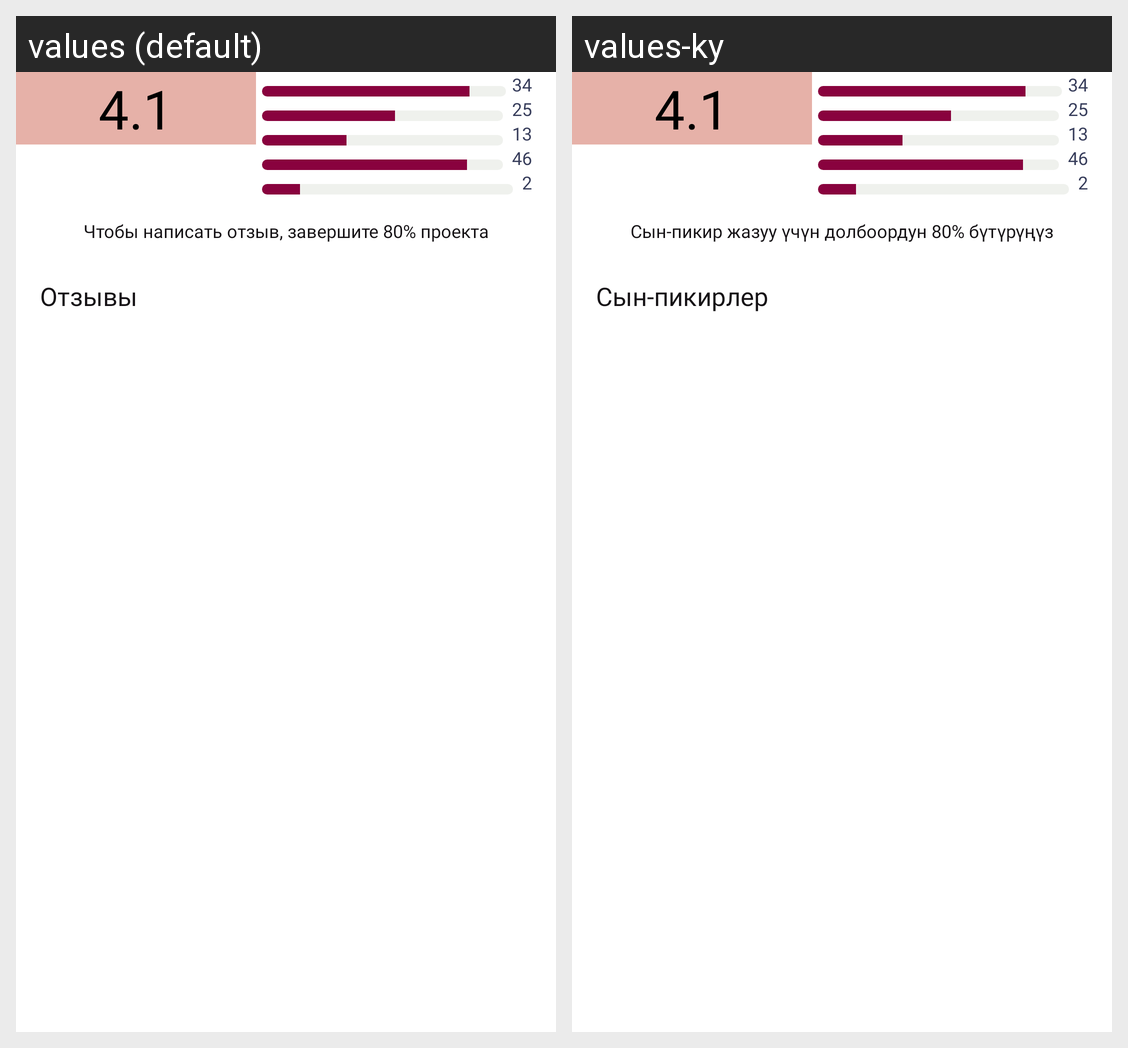

The Android screen above is rendered under two locales of the same app. Produce the string resources it draws, with the default and per-locale values.
Android screen res/layout/fragment_course_feedback.xml rendered under 2 locales, left to right: values (default), values-ky. Device: Nexus 5 (rendered at 1080×1920; each locale shown at half size, 540×960, under a caption strip naming it); theme Theme.BilemOnline.
Strings drawn on this screen, with the default value and each locale's value (text and hints the layout hard-codes, and strings that could not be matched under every locale, appear in the picture but are not listed):

_4_1
  values: 4.1
  values-ky: 4.1

_34
  values: 34
  values-ky: 34

_25
  values: 25
  values-ky: 25

_13
  values: 13
  values-ky: 13

_46
  values: 46
  values-ky: 46

_2
  values: 2
  values-ky: 2

add_feedback_requirements
  values: Чтобы написать отзыв, завершите 80% проекта
  values-ky: Сын-пикир жазуу үчүн долбоордун 80% бүтүрүңүз

course_feedback
  values: Отзывы
  values-ky: Сын-пикирлер
